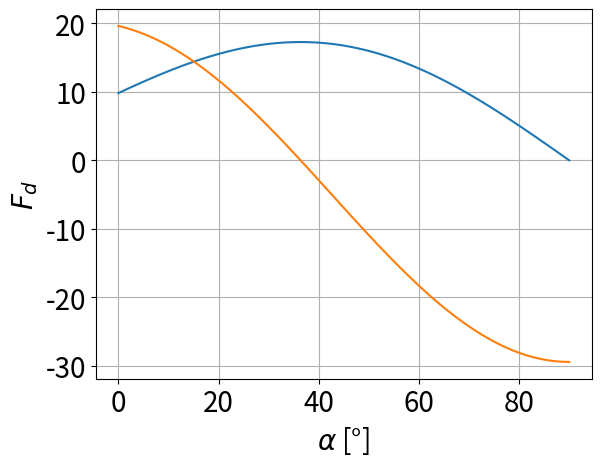
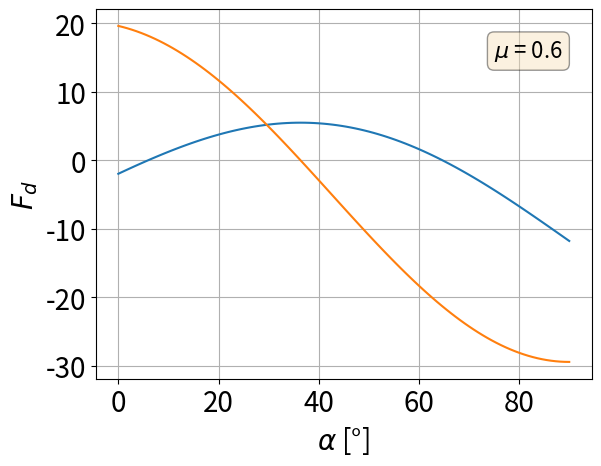
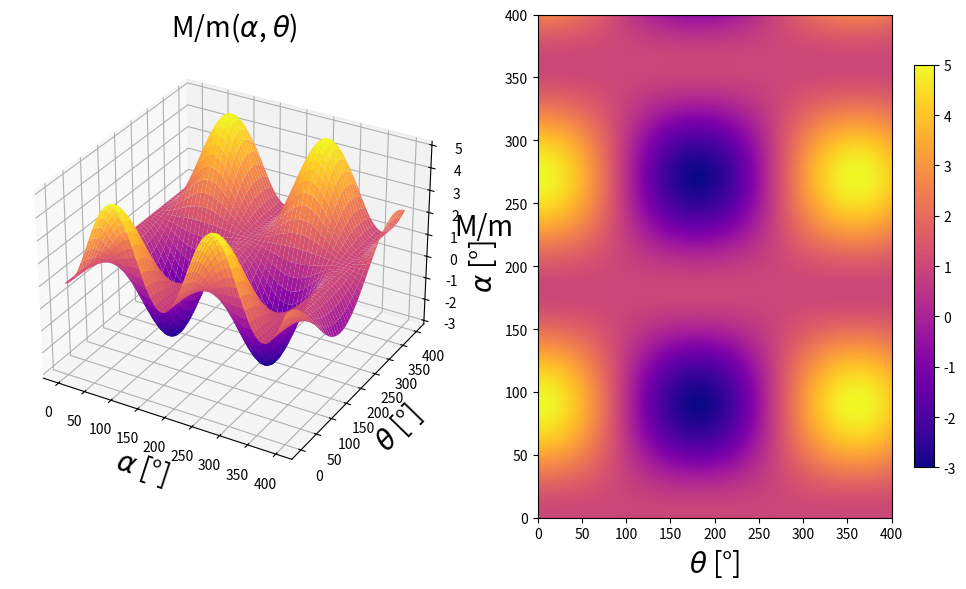

These figures' Python source, in order:
# -*- coding: utf-8 -*-
"""
Created on Wed Nov 12 01:02:48 2025

[redacted]
"""
import numpy as np
import matplotlib.pyplot as plt

# ============================
# Input parameters
# ============================
g     = 9.81                # gravedad [m/s²]
m     = 1.0                 # masa del péndulo [kg]
M     = 1.0
r1    = 1.0
r2    = 1.0
alpha = np.radians(np.linspace(0,90,100))


# ============================
# Figure 3
# ============================
Fd       = m*g*(2*np.sin(alpha)+1)*np.cos(alpha)
dfdalpha = m*g*((2*np.cos(alpha)**2)-(2*np.sin(alpha)**2)-np.sin(alpha))

fig1,ax1 = plt.subplots()
ax1.plot(np.degrees(alpha),Fd)
ax1.plot(np.degrees(alpha),dfdalpha)
ax1.set_ylabel(r'$F_d$',fontsize=20)
ax1.set_xlabel(r'$\alpha$ [°]',fontsize=20)
ax1.grid(axis='both')
ax1.tick_params(axis='both', labelsize=20)

# ============================
# Figure 4
# ============================
mu = 0.6
Fd2       = m*g*(2*np.sin(alpha)+1)*np.cos(alpha)-mu*g*(m+M)
dfdalpha2 = m*g*((2*np.cos(alpha)**2)-(2*np.sin(alpha)**2)-np.sin(alpha))

fig2,ax2 = plt.subplots()
ax2.plot(np.degrees(alpha),Fd2)
ax2.plot(np.degrees(alpha),dfdalpha2)
ax2.set_ylabel(r'$F_d$',fontsize=20)
ax2.set_xlabel(r'$\alpha$ [°]',fontsize=20)
ax2.grid(axis='both')
ax2.tick_params(axis='both', labelsize=20)

ax2.text(75,15, '$\mu$ = {}'.format(mu), fontsize = 16, bbox=dict(boxstyle='round', facecolor='wheat', alpha=0.4) ) 

 


# ============================
# Figure 6
# ============================

# 1. Inputs

theta = np.radians(np.arange(0, 400, 1))
alpha = np.radians(np.arange(0, 400, 1))

#================================
# 2. M/m matrix simplifying mats as follows:

# e^(j theta) + e^(-j theta)       =  2 cos(theta)
# (e^(-j alpha) - e^(j alpha))^2   = (-2 j sin^2(theta)) = - 4 sin^2(alpha)

# Therefore:
# Mm = 1 + 4 cos(theta) sin^2(alpha)
#================================

Mm = np.zeros((len(alpha), len(theta)))

for i,a in enumerate(alpha):
    for j,t  in enumerate(theta):
        Mm[i,j] = 1 + 4 * np.cos(t) * np.sin(a)**2

#================================
# 3. Figure 6 (1)
#================================
A,T  = np.meshgrid(np.degrees(theta), np.degrees(alpha))
fig  = plt.figure(figsize=(10, 6))
ax   = fig.add_subplot(121, projection='3d')
surf = ax.plot_surface(T, A, Mm, cmap='plasma')

ax.set_xlabel(r'$\alpha$ [°]',fontsize=20)
ax.set_ylabel(r'$\theta$ [°]',fontsize=20)
ax.set_zlabel('M/m',fontsize=20)
ax.set_title(r' M/m($\alpha$, $\theta$)',fontsize=20)

#================================
# Figure 6 (2)
#================================
ax2 = fig.add_subplot(122)
im  = ax2.imshow(Mm, extent=[0, 400, 0, 400],
                origin='lower', cmap='plasma', aspect='auto')
ax2.set_xlabel(r'$\theta$ [°]',fontsize=20)
ax2.set_ylabel(r'$\alpha$ [°]',fontsize=20)
# ax2.set_title('Mapa de colores M/m(θ, α)')
fig.colorbar(im, ax=ax2, orientation='vertical', shrink=0.8)

plt.tight_layout()
plt.show()

